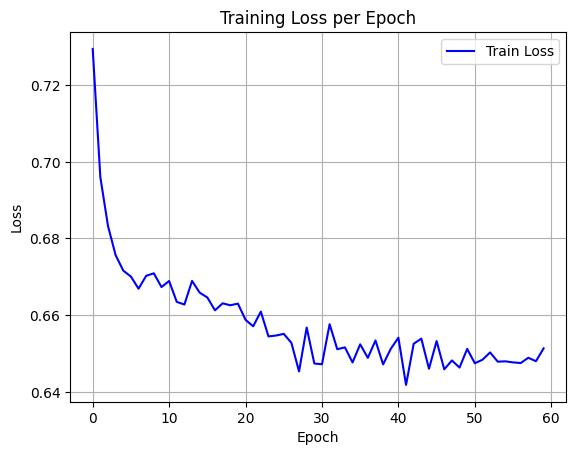

Values plotted in this chart, from the file beside it:
epoch, train_loss
0, 0.7294
1, 0.696
2, 0.6833
3, 0.6756
4, 0.6716
5, 0.6701
6, 0.6669
7, 0.6703
8, 0.6709
9, 0.6673
10, 0.6689
11, 0.6635
12, 0.6628
13, 0.6689
14, 0.6659
15, 0.6646
16, 0.6613
17, 0.6631
18, 0.6626
19, 0.663
20, 0.6588
21, 0.6571
22, 0.6609
23, 0.6544
24, 0.6547
25, 0.6551
26, 0.6528
27, 0.6453
28, 0.6568
29, 0.6474
30, 0.6472
31, 0.6576
32, 0.6511
33, 0.6516
34, 0.6477
35, 0.6524
36, 0.6488
37, 0.6534
38, 0.6471
39, 0.6512
40, 0.6541
41, 0.6418
42, 0.6525
43, 0.6539
44, 0.646
45, 0.6532
46, 0.6459
47, 0.6482
48, 0.6463
49, 0.6512
50, 0.6474
51, 0.6484
52, 0.6503
53, 0.6479
54, 0.6479
55, 0.6477
56, 0.6475
57, 0.6489
58, 0.648
59, 0.6513
